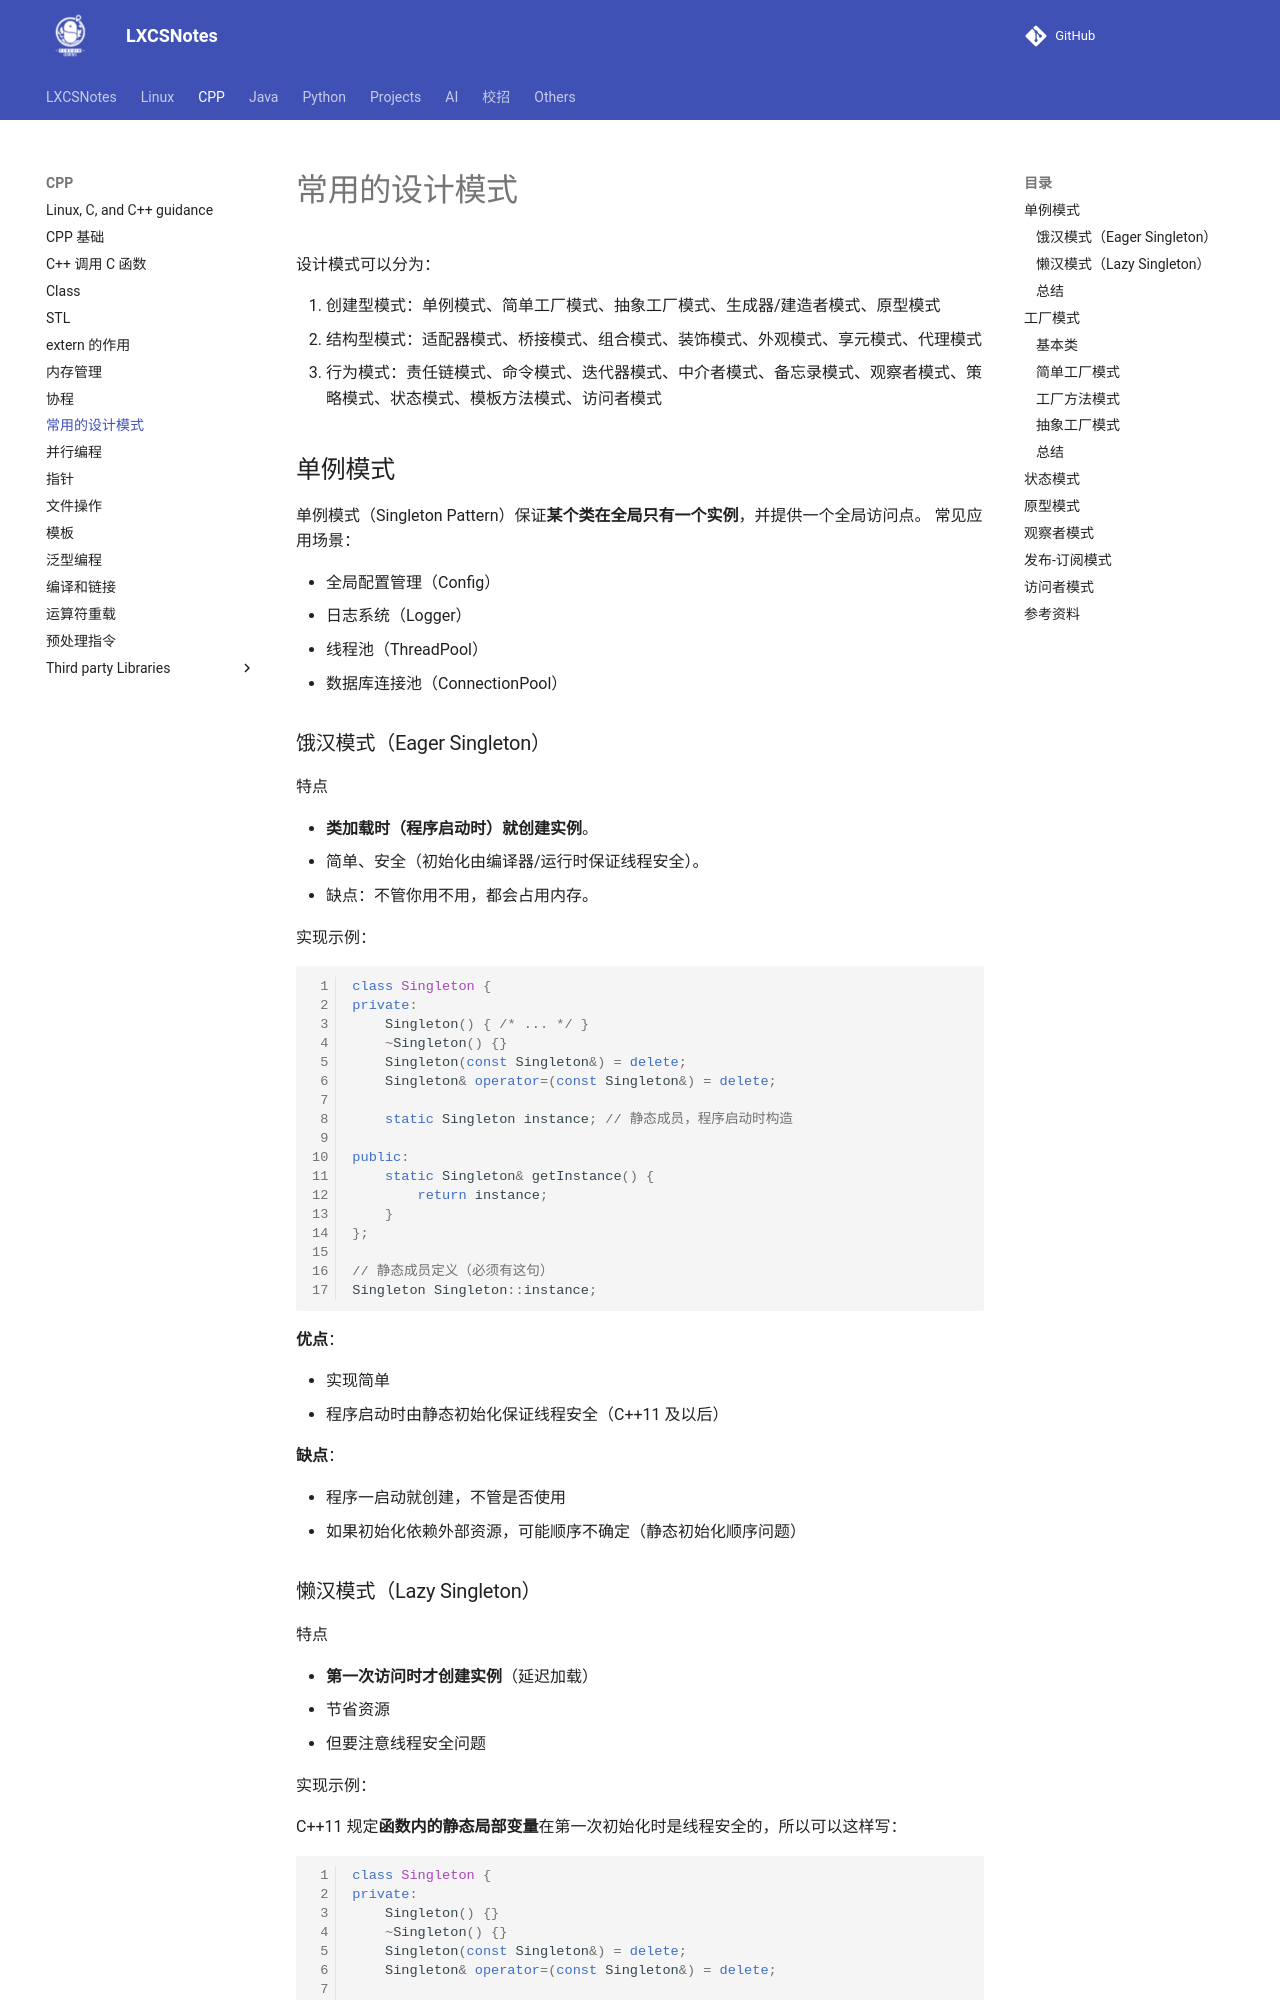

repository: A-Egoist/LXCSNotes · page: CPP/常用的设计模式/index.html · generator: mkdocs

# 常用的设计模式

设计模式可以分为：

1.   创建型模式：单例模式、简单工厂模式、抽象工厂模式、生成器/建造者模式、原型模式
2.   结构型模式：适配器模式、桥接模式、组合模式、装饰模式、外观模式、享元模式、代理模式
3.   行为模式：责任链模式、命令模式、迭代器模式、中介者模式、备忘录模式、观察者模式、策略模式、状态模式、模板方法模式、访问者模式



## 单例模式

单例模式（Singleton Pattern）保证**某个类在全局只有一个实例**，并提供一个全局访问点。
 常见应用场景：

-   全局配置管理（Config）
-   日志系统（Logger）
-   线程池（ThreadPool）
-   数据库连接池（ConnectionPool）

### 饿汉模式（Eager Singleton）

特点

-   **类加载时（程序启动时）就创建实例**。
-   简单、安全（初始化由编译器/运行时保证线程安全）。
-   缺点：不管你用不用，都会占用内存。

实现示例：

```cpp
class Singleton {
private:
    Singleton() { /* ... */ }
    ~Singleton() {}
    Singleton(const Singleton&) = delete;
    Singleton& operator=(const Singleton&) = delete;

    static Singleton instance; // 静态成员，程序启动时构造

public:
    static Singleton& getInstance() {
        return instance;
    }
};

// 静态成员定义（必须有这句）
Singleton Singleton::instance;
```

**优点**：

-   实现简单
-   程序启动时由静态初始化保证线程安全（C++11 及以后）

**缺点**：

-   程序一启动就创建，不管是否使用
-   如果初始化依赖外部资源，可能顺序不确定（静态初始化顺序问题）



### 懒汉模式（Lazy Singleton）

特点

-   **第一次访问时才创建实例**（延迟加载）
-   节省资源
-   但要注意线程安全问题

实现示例：

C++11 规定**函数内的静态局部变量**在第一次初始化时是线程安全的，所以可以这样写：

```cpp
class Singleton {
private:
    Singleton() {}
    ~Singleton() {}
    Singleton(const Singleton&) = delete;
    Singleton& operator=(const Singleton&) = delete;

public:
    static Singleton& getInstance() {
        static Singleton instance; // C++11 保证线程安全初始化
        return instance;
    }
};
```

**优点**：

-   延迟初始化（第一次调用时才创建）
-   线程安全（C++11 保证）
-   无需手动加锁
-   无需担心释放问题（程序结束时自动销毁）

### 总结

| 模式                           | 初始化时机   | 线程安全性 | 资源占用 | 推荐度                 |
| ------------------------------ | ------------ | ---------- | -------- | ---------------------- |
| 饿汉模式                       | 程序启动时   | 天然安全   | 可能浪费 | 中（适合开销小的对象） |
| 懒汉模式（传统）               | 第一次访问时 | 需手动加锁 | 节省资源 | 低（写法复杂，易出错） |
| 懒汉模式（C++11 静态局部变量） | 第一次访问时 | 自动安全   | 节省资源 | 高（推荐）             |

:bulb: **建议**

在现代 C++（C++11 及以后）中，**首选懒汉模式 + 静态局部变量**，因为它：

-   代码简单
-   线程安全
-   延迟加载
-   不需要手动释放
